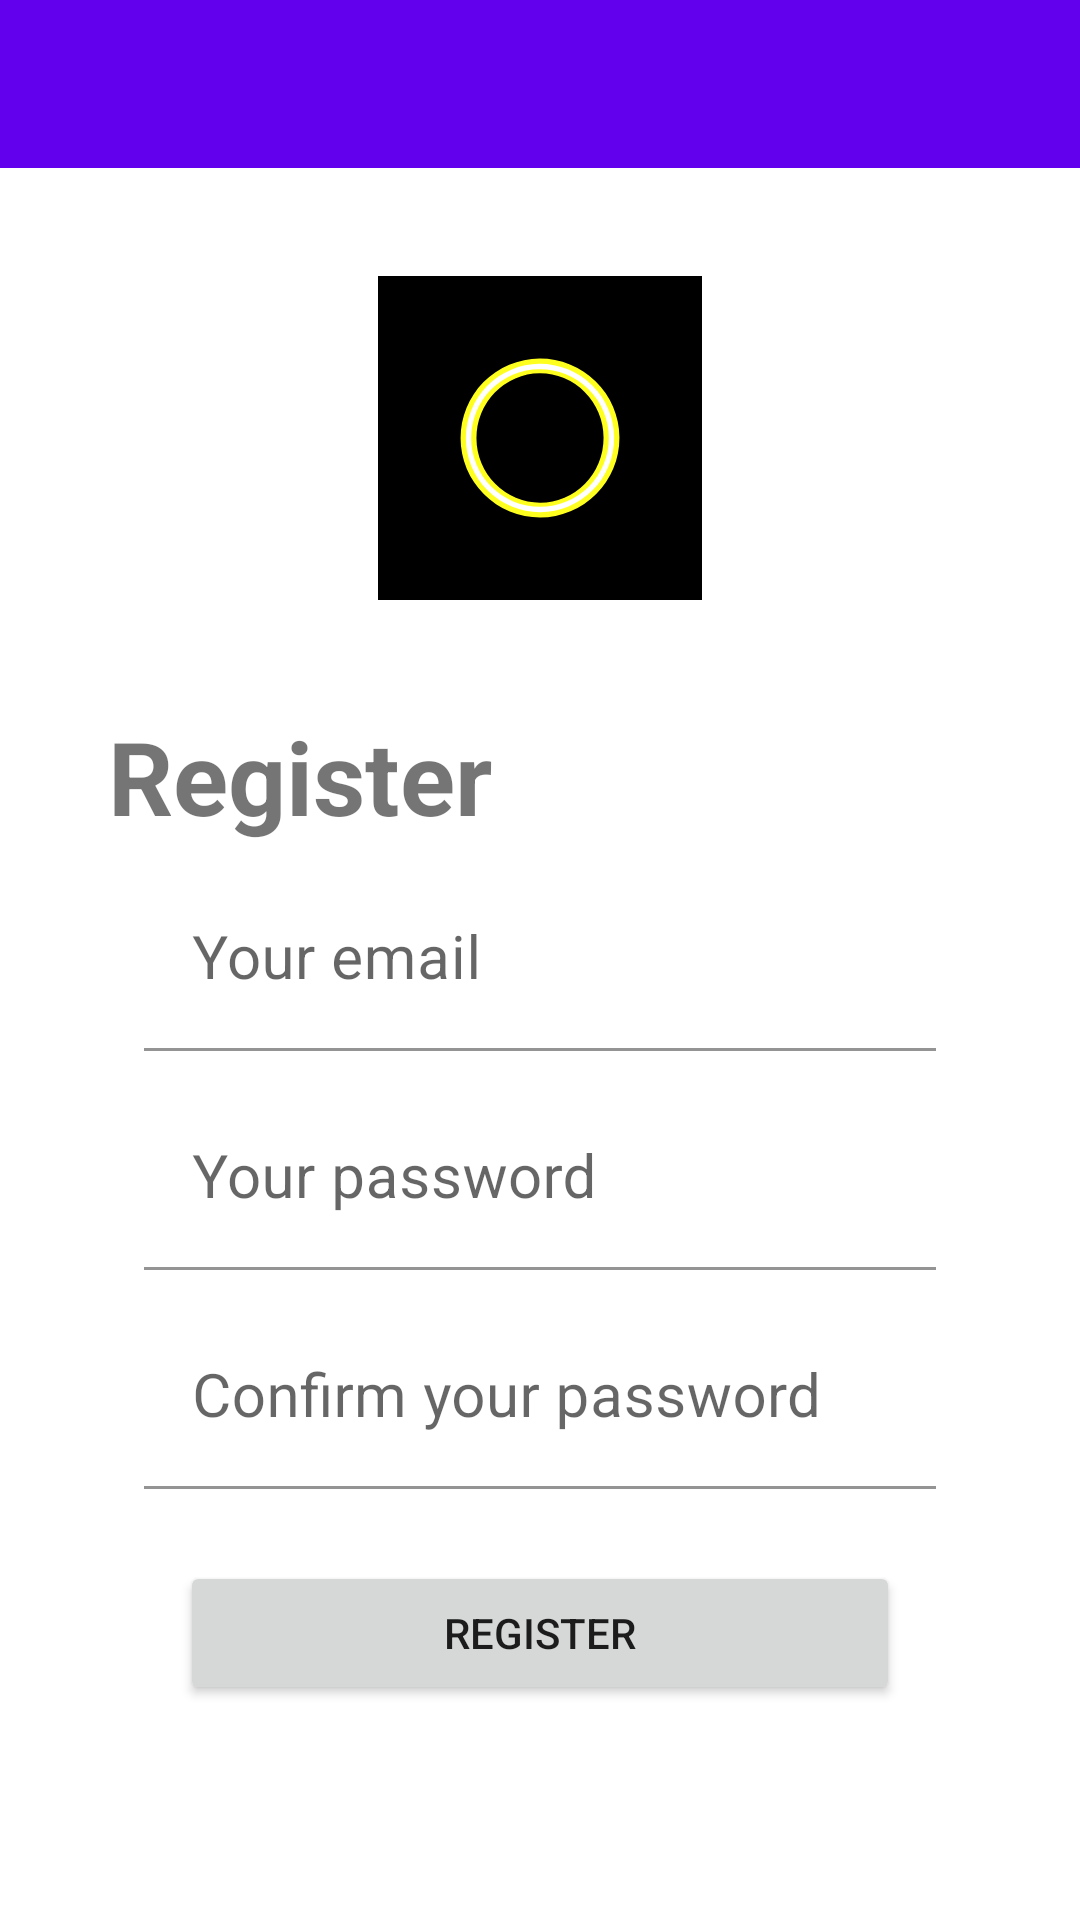

Android layout source for this screen:
<!-- AndroidManifest.xml: application theme Theme.SurvivalGame -->
<!-- res/layout/activity_register.xml -->
<?xml version="1.0" encoding="utf-8"?>
<androidx.constraintlayout.widget.ConstraintLayout xmlns:android="http://schemas.android.com/apk/res/android"
    xmlns:app="http://schemas.android.com/apk/res-auto"
    xmlns:tools="http://schemas.android.com/tools"
    android:layout_width="match_parent"
    android:layout_height="match_parent"
    tools:context=".authenticator.RegisterActivity">

    <androidx.appcompat.widget.Toolbar
        android:id="@+id/toolbar"
        android:layout_width="match_parent"
        android:layout_height="wrap_content"
        android:background="?attr/colorPrimary"
        android:minHeight="?attr/actionBarSize"
        android:theme="?attr/actionBarTheme"
        app:layout_constraintEnd_toEndOf="parent"
        app:layout_constraintHorizontal_bias="0.5"
        app:layout_constraintStart_toStartOf="parent"
        app:layout_constraintTop_toTopOf="parent" />

    <ScrollView
        android:layout_width="match_parent"
        android:layout_height="0dp"
        app:layout_constraintBottom_toBottomOf="parent"
        app:layout_constraintEnd_toEndOf="parent"
        app:layout_constraintHorizontal_bias="0.5"
        app:layout_constraintStart_toStartOf="parent"
        app:layout_constraintTop_toBottomOf="@+id/toolbar">

        <LinearLayout
            android:layout_width="match_parent"
            android:layout_height="wrap_content"
            android:orientation="vertical"
            android:padding="36dp">

            <ImageView
                android:id="@+id/imageView"
                android:layout_width="match_parent"
                android:layout_height="wrap_content"
                android:layout_marginBottom="36dp"
                app:srcCompat="@drawable/ic_launcher_foreground"
                tools:srcCompat="@drawable/ic_launcher_foreground" />

            <TextView
                android:id="@+id/tvTitle"
                android:layout_width="match_parent"
                android:layout_height="wrap_content"
                android:layout_marginBottom="8dp"
                android:text="@string/text_view.title.register"
                android:textSize="34sp"
                android:textStyle="bold" />

            <com.google.android.material.textfield.TextInputLayout
                android:layout_width="match_parent"
                android:layout_height="match_parent"
                android:layout_marginHorizontal="12dp"
                app:boxBackgroundColor="@android:color/transparent">

                <com.google.android.material.textfield.TextInputEditText
                    android:id="@+id/etUsername"
                    android:layout_width="match_parent"
                    android:layout_height="wrap_content"
                    android:layout_marginBottom="12dp"
                    android:textSize="20sp"
                    android:hint="@string/edit_text.hint.user_email" />
            </com.google.android.material.textfield.TextInputLayout>

            <com.google.android.material.textfield.TextInputLayout
                android:layout_width="match_parent"
                android:layout_height="match_parent"
                android:layout_marginHorizontal="12dp"
                app:boxBackgroundColor="@android:color/transparent">

                <com.google.android.material.textfield.TextInputEditText
                    android:id="@+id/etPassword"
                    android:layout_width="match_parent"
                    android:layout_height="wrap_content"
                    android:layout_marginBottom="12dp"
                    android:hint="@string/edit_text.hint.password"
                    android:password="true"
                    android:textSize="20sp" />
            </com.google.android.material.textfield.TextInputLayout>

            <com.google.android.material.textfield.TextInputLayout
                android:layout_width="match_parent"
                android:layout_height="match_parent"
                android:layout_marginHorizontal="12dp"
                app:boxBackgroundColor="@android:color/transparent">

                <com.google.android.material.textfield.TextInputEditText
                    android:id="@+id/etPasswordConfirm"
                    android:layout_width="match_parent"
                    android:layout_height="wrap_content"
                    android:hint="@string/edit_text.hint.confirm_password"
                    android:password="true"
                    android:textSize="20sp" />
            </com.google.android.material.textfield.TextInputLayout>

            <Button
                android:id="@+id/bRegister"
                android:layout_width="match_parent"
                android:layout_height="wrap_content"
                android:layout_marginHorizontal="24dp"
                android:layout_marginTop="24dp"
                android:text="@string/button.register" />

        </LinearLayout>
    </ScrollView>
</androidx.constraintlayout.widget.ConstraintLayout>
<!-- resources referenced by this layout -->
<resources>
  <!-- drawable ic_launcher_foreground (drawable) -->
  <vector xmlns:android="http://schemas.android.com/apk/res/android"
      android:width="108dp"
      android:height="108dp"
      android:viewportWidth="187"
      android:viewportHeight="187">
    <group android:scaleX="1.13"
        android:scaleY="1.13"
        android:translateX="-12.155"
        android:translateY="-12.155">
      <path
          android:pathData="M0,0h187v187h-187z"
          android:strokeWidth="0.264583"
          android:fillColor="#000000"/>
      <path
          android:pathData="M134.07,93.5A40.57,40.57 107.92,0 1,93.58 134.07,40.57 40.57,0 0,1 52.93,93.67 40.57,40.57 68.04,0 1,93.25 52.93,40.57 40.57,78.42 0,1 134.07,93.16"
          android:strokeWidth="0.18"
          android:fillColor="#ffff1f"/>
      <path
          android:pathData="M131.37,93.5A37.87,37.87 54.47,0 1,93.58 131.37,37.87 37.87,0 0,1 55.63,93.66 37.87,37.87 0,0 1,93.26 55.63,37.87 37.87,0 0,1 131.37,93.18"
          android:strokeWidth="0.18"
          android:fillColor="#ffffff"/>
      <path
          android:pathData="m128.66,93.5a35.16,35.16 0,0 1,-35.09 35.16,35.16 35.16,79.63 0,1 -35.24,-35.02 35.16,35.16 55.07,0 1,34.94 -35.31,35.16 35.16,0 0,1 35.38,34.87"
          android:strokeWidth="0.19"
          android:fillColor="#ffff1f"/>
      <path
          android:pathData="M125.96,93.5A33.03,32.46 90,0 1,93.57 126.53,33.03 32.46,90 0,1 61.04,93.64 33.03,32.46 90,0 1,93.3 60.47,32.46 33.03,0 0,1 125.96,93.22"
          android:strokeWidth="0.18"
          android:fillColor="#000000"/>
    </group>
  </vector>
  <string name="button.register">Register</string>
  <string name="edit_text.hint.confirm_password">Confirm your password</string>
  <string name="edit_text.hint.password">Your password</string>
  <string name="edit_text.hint.user_email">Your email</string>
  <string name="text_view.title.register">Register</string>
  <style name="Theme.SurvivalGame" parent="Base.Theme.SurvivalGame" />
  <style name="Base.Theme.SurvivalGame" parent="Theme.MaterialComponents.DayNight.NoActionBar">
          
          
          <item name="colorAccent">?attr/colorPrimaryDark</item>
      </style>
</resources>
